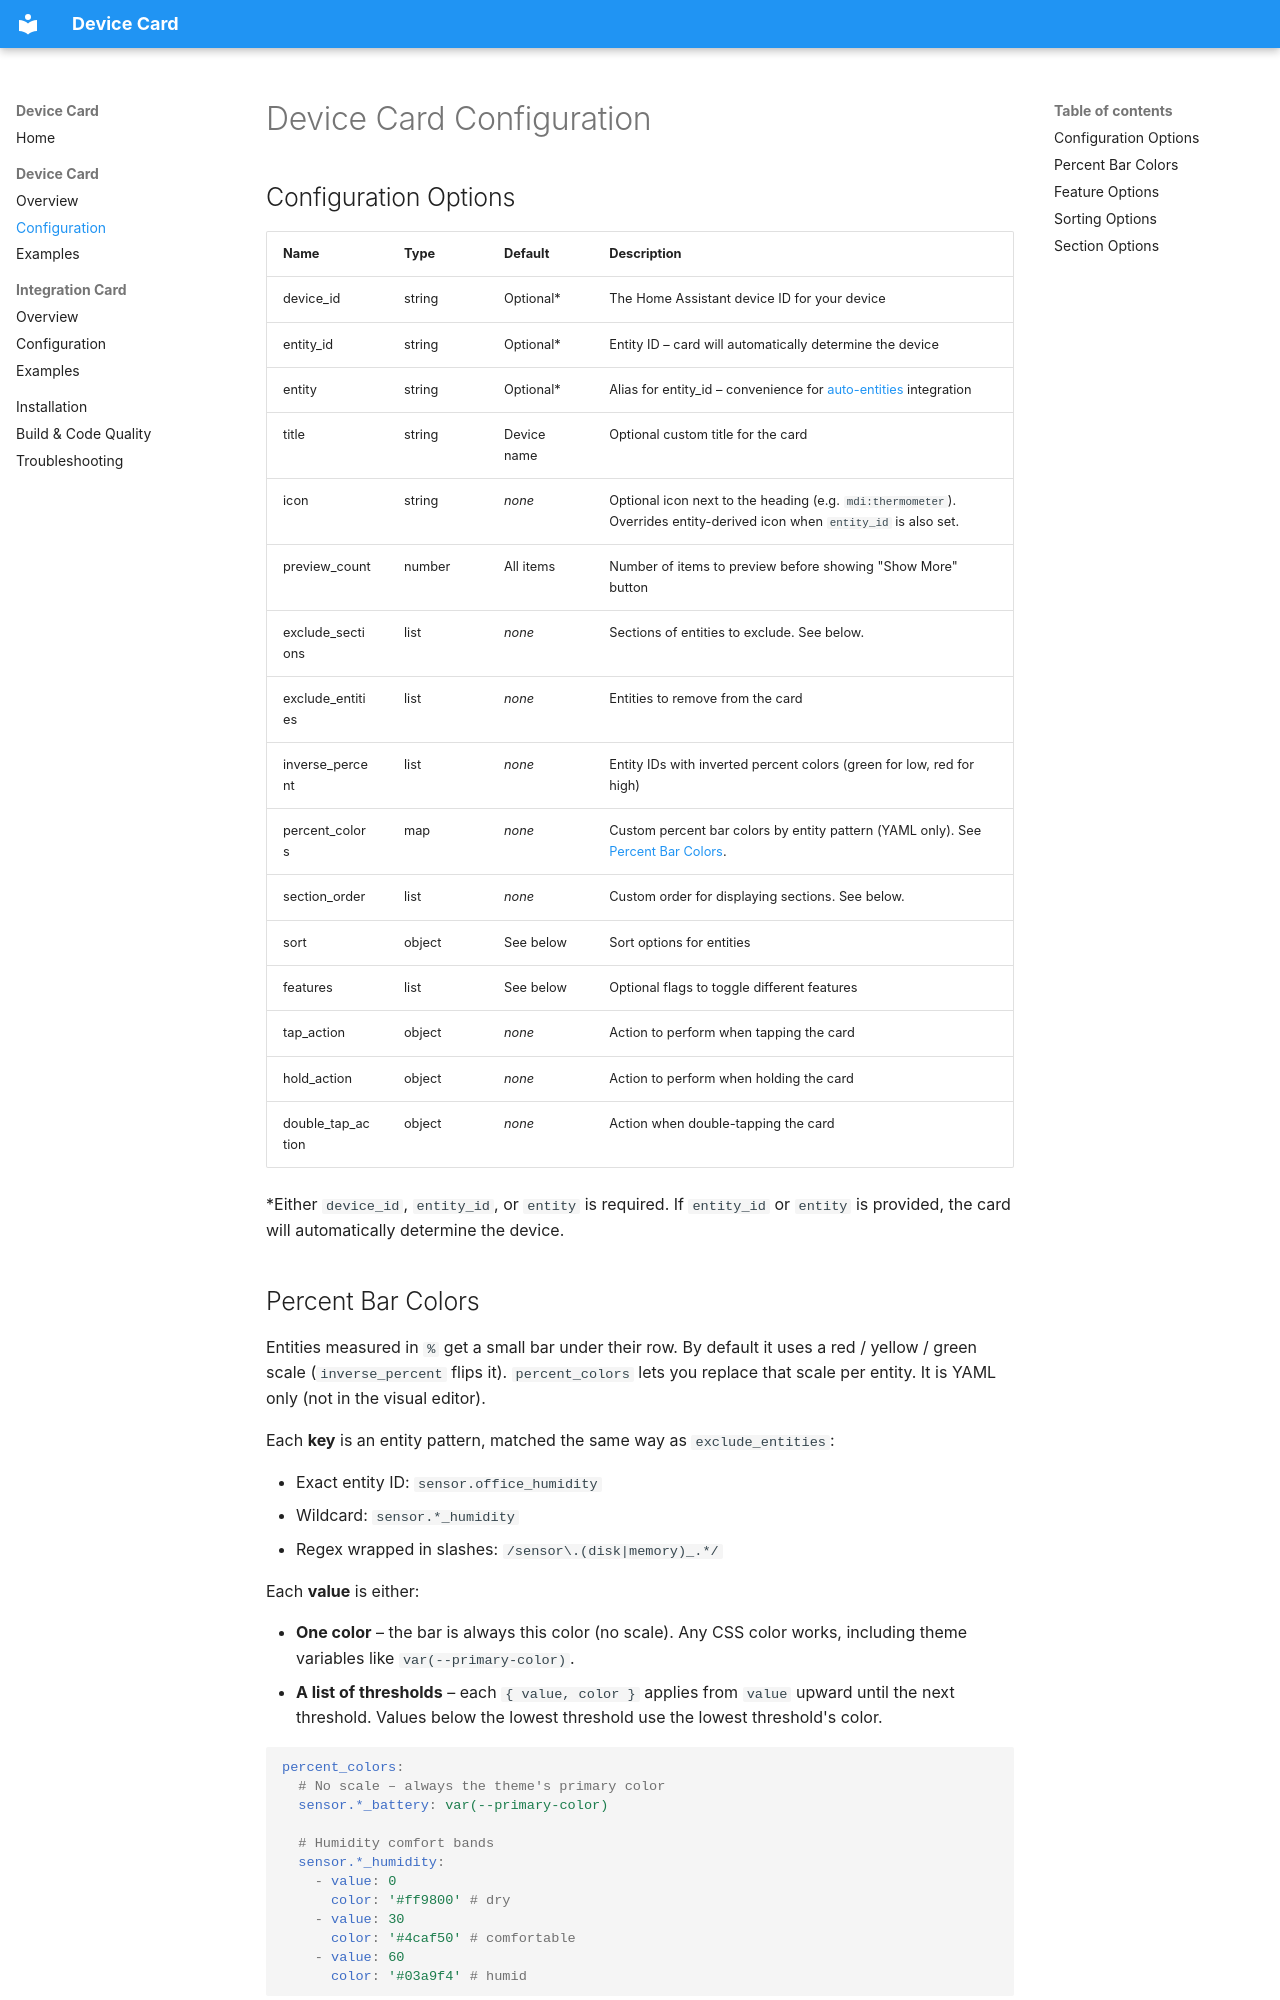

repository: homeassistant-extras/device-card · page: device-card/configuration/index.html · generator: mkdocs

# Device Card Configuration

## Configuration Options

| Name              | Type   | Default     | Description                                                                                                              |
| ----------------- | ------ | ----------- | ------------------------------------------------------------------------------------------------------------------------ |
| device_id         | string | Optional\*  | The Home Assistant device ID for your device                                                                             |
| entity_id         | string | Optional\*  | Entity ID – card will automatically determine the device                                                                 |
| entity            | string | Optional\*  | Alias for entity_id – convenience for [auto-entities](https://github.com/thomasloven/lovelace-auto-entities) integration |
| title             | string | Device name | Optional custom title for the card                                                                                       |
| icon              | string | _none_      | Optional icon next to the heading (e.g. `mdi:thermometer`). Overrides entity-derived icon when `entity_id` is also set.  |
| preview_count     | number | All items   | Number of items to preview before showing "Show More" button                                                             |
| exclude_sections  | list   | _none_      | Sections of entities to exclude. See below.                                                                              |
| exclude_entities  | list   | _none_      | Entities to remove from the card                                                                                         |
| inverse_percent   | list   | _none_      | Entity IDs with inverted percent colors (green for low, red for high)                                                    |
| percent_colors    | map    | _none_      | Custom percent bar colors by entity pattern (YAML only). See [Percent Bar Colors](#percent-bar-colors).                  |
| section_order     | list   | _none_      | Custom order for displaying sections. See below.                                                                         |
| sort              | object | See below   | Sort options for entities                                                                                                |
| features          | list   | See below   | Optional flags to toggle different features                                                                              |
| tap_action        | object | _none_      | Action to perform when tapping the card                                                                                  |
| hold_action       | object | _none_      | Action to perform when holding the card                                                                                  |
| double_tap_action | object | _none_      | Action when double-tapping the card                                                                                      |

\*Either `device_id`, `entity_id`, or `entity` is required. If `entity_id` or `entity` is provided, the card will automatically determine the device.
